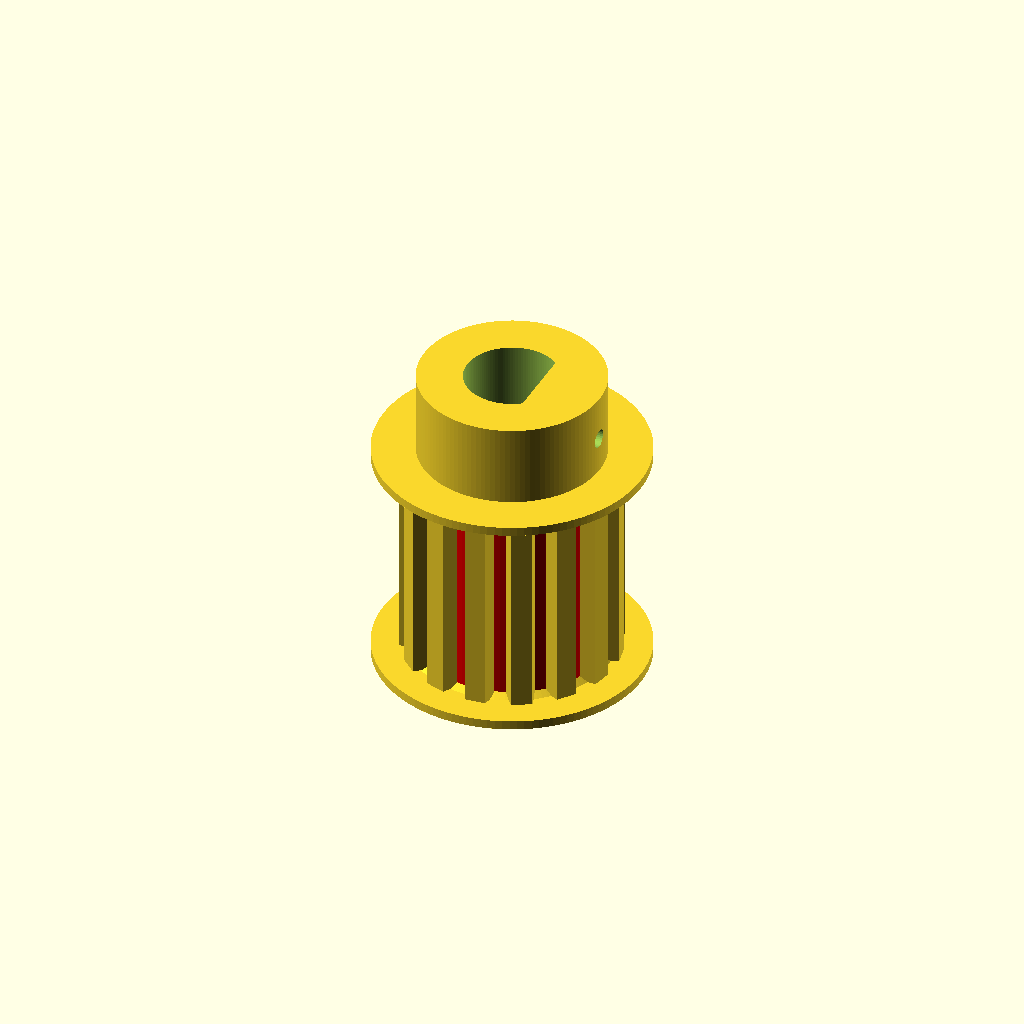
Cell 1 — every parameter at its default value.
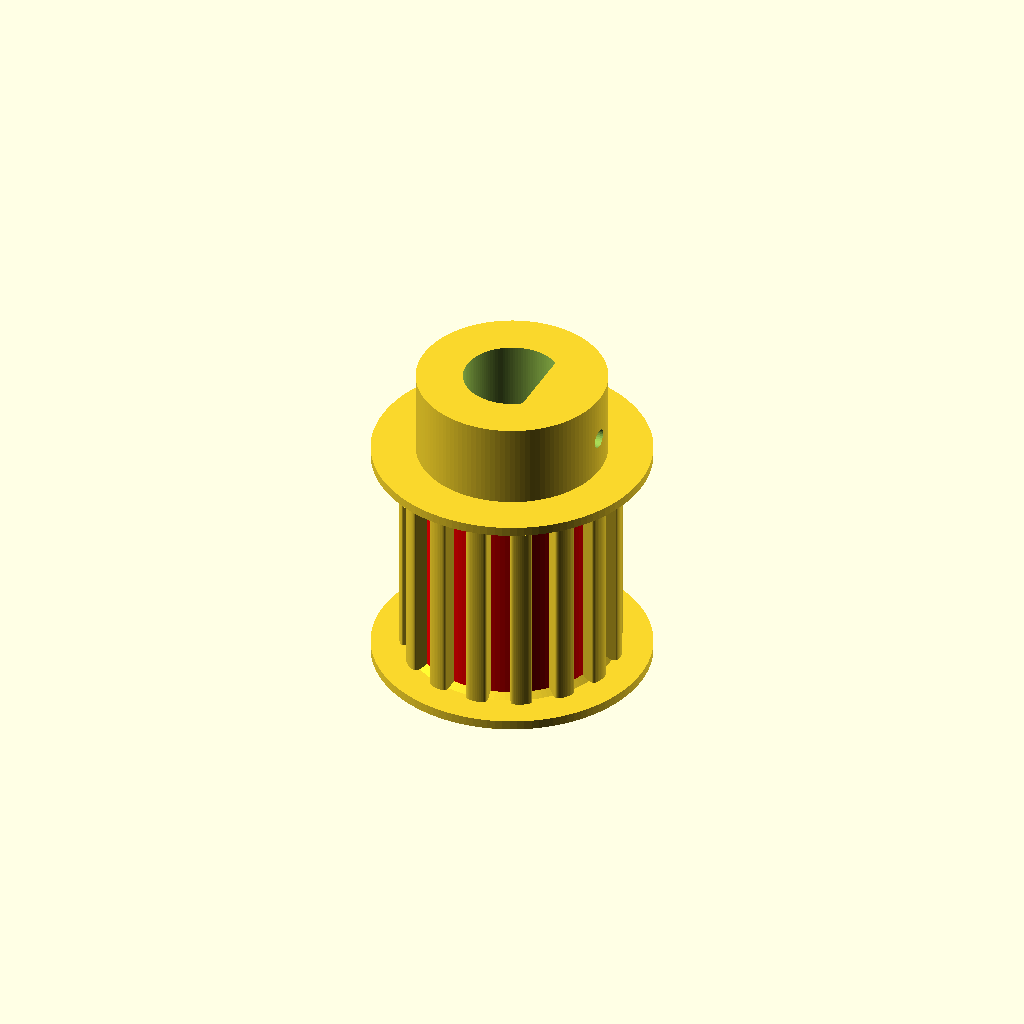
Cell 2 — toothType set to 1, the other parameters unchanged.
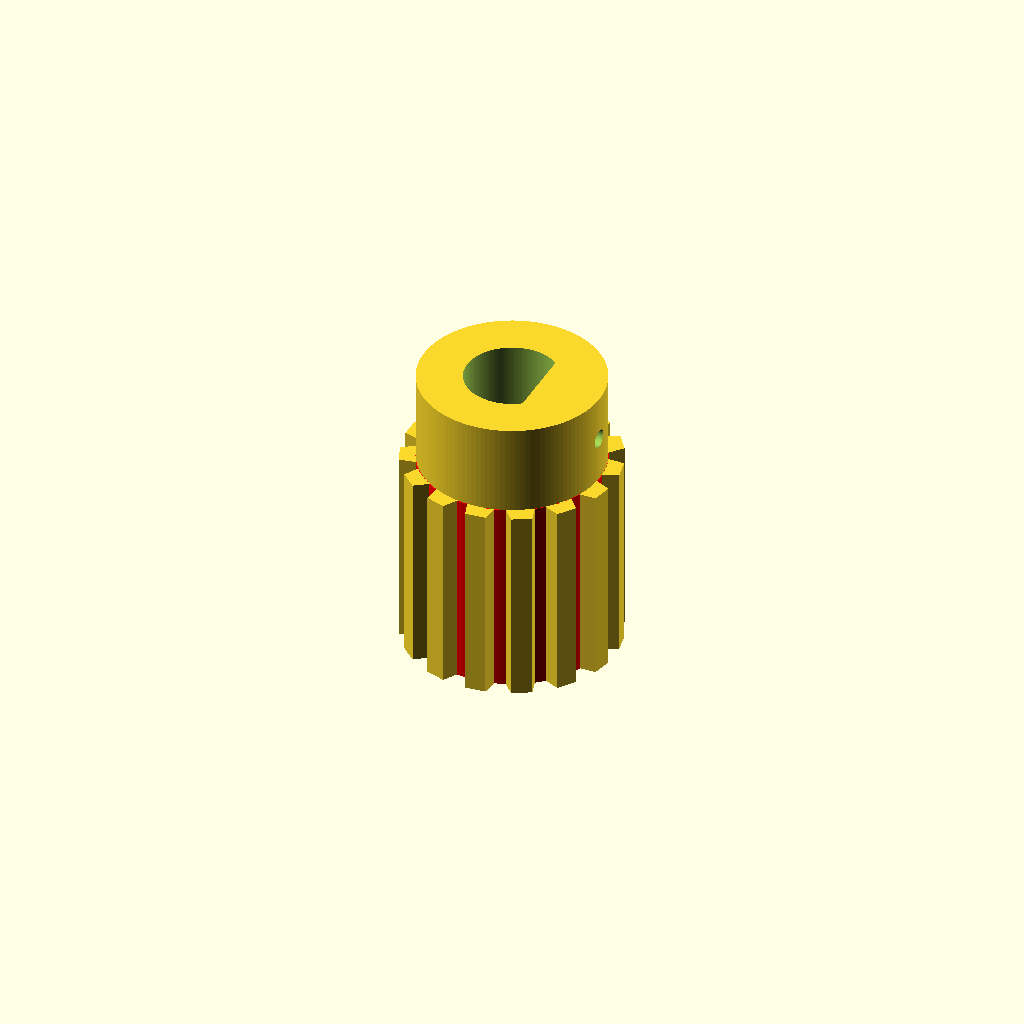
Cell 3: the same model with flanges = 0.
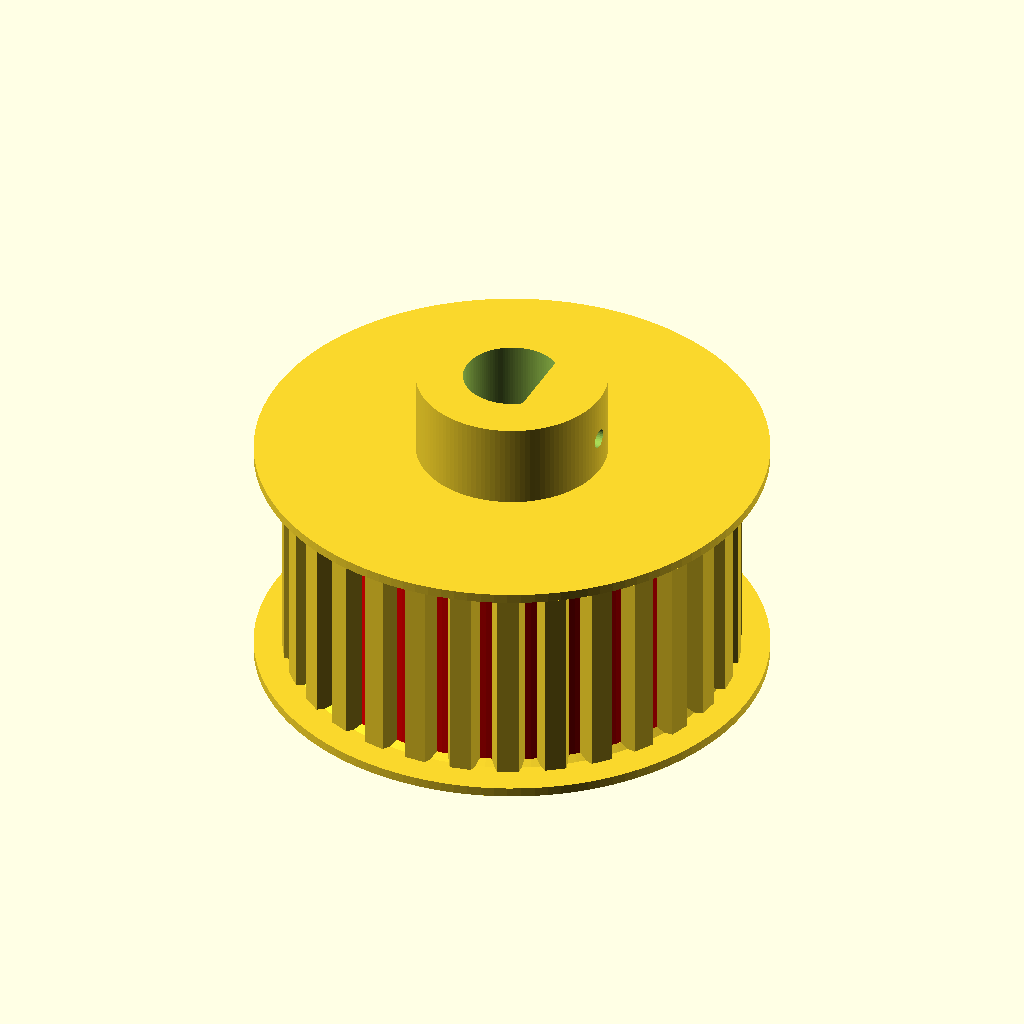
Cell 4 — numTeeth set to 30, the other parameters unchanged.
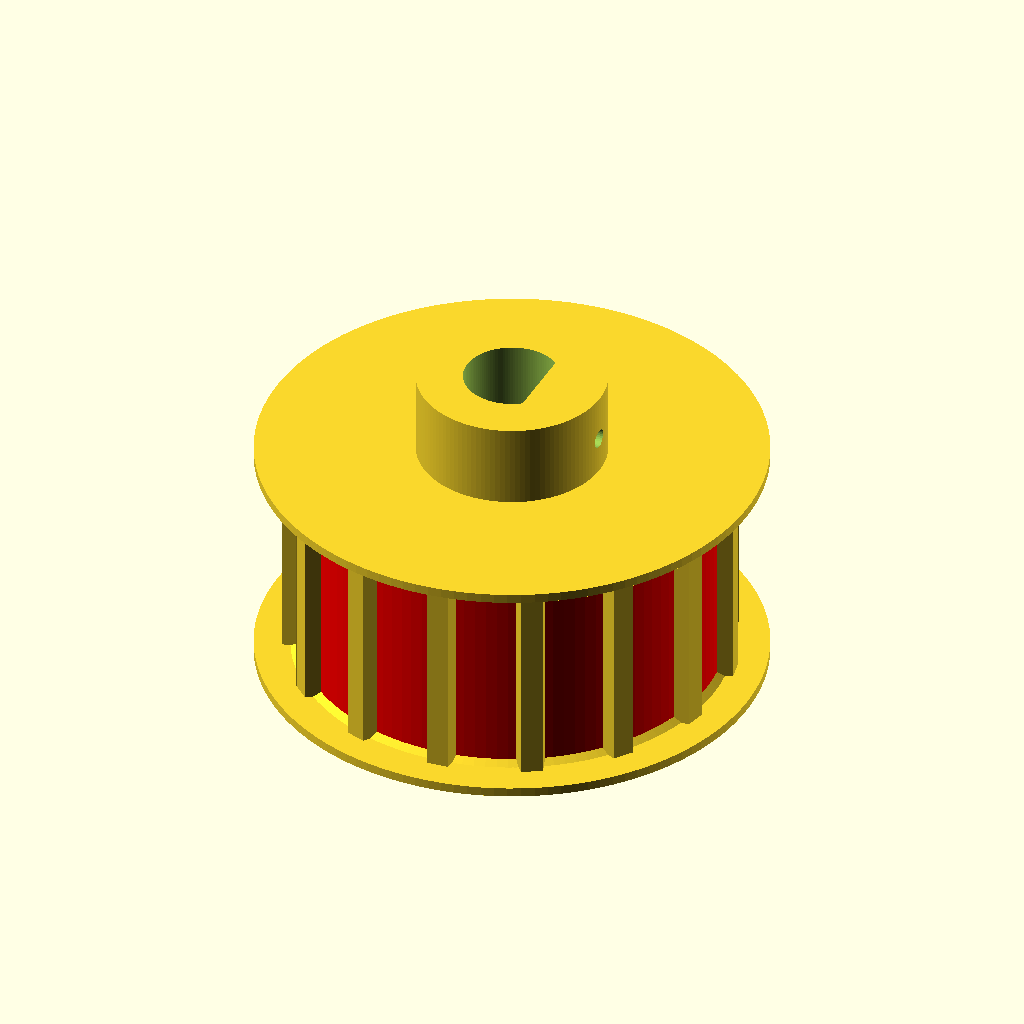
Cell 5: the same model with pitch = 10.16.
All cells are drawn from one camera (rotation 55°, 0°, 25°, orthographic, colour scheme Cornfield), so only the parameter changes between them.
The OpenSCAD source (macos/system/library/openscad/0664_Parametric_Timing_Pulley_v4.scad):
// [FL_INDEX: keywords="openscad, 3d_parametric, Parametric_Timing_Pulley_v4, csg_solid" | COT="Parametric OpenSCAD design from 3DCodeverse"]
// Title: Parametric Timing Pulley v4

// By Erik de Bruijn <reprap@erikdebruijn.nl>
// License: GPLv2 or later
// Modified by James Newton <jamesnewton@massmind.org> as follows:
// 2012/05/31 James Newton: Corrected issue with setscrew holes poking all the way through the opposite side of the hub.
// the teardrop height must be half the hubDiameter and then the hole has to be translated out to the shaftDiameter
// Also added hubSetScrewAngle so the setscrew holes can be angled for use of the pully on drill press handels
// where the handles come out at an angle. This allows the drill press to be automated as part of a CNC conversion.
// Minor corrections... Also probably introduced minor errors.
// 2012/11/27 James Newton: Added option for a flat on the shaft. Horrible hack to keep it from blocking the first set screw. 
// It would be great to move the flat into the hub, but since the shaft is subtracted out after the hub is built, this would 
// require serious effort.
// Cleaned up the code a bit so that multiple pulleys can be rendered in one file.
// Added simple example of calculating the second pulley's size from a ratio of a first pulley.
// 2017/04/26? DJ Delore added Trapizoidal teeth.
// 2017/10/03 Updated to work with Customizer
//
// Goal: the goal of this parametric model is to generate a high quality custom timing pulley that is printable without 
// support material.
// NOTE: The diameter of the gear parts are determined by the belt's pitch and number of teeth on a pully.
// updates:
// numSetScrews allows you to specify multiple set screws, 1 or 3 are useful values. With 3 you will be able to center the axis.

// //////////////////////////////
// Includes
// //////////////////////////////

include <MCAD/teardrop.scad>
// See the bottom of the script to comment it out if you don't want to use this include!
//

// //////////////////////////////
// USER PARAMETERS
// //////////////////////////////

//Shape of the teeth. For square, set the toothWidth a little low.
toothType = 4; // [1:slightly rounded, 2:oval sharp, 3:square, 4:trapezoidal] 
//Number of teeth on the pulley, minimum is probably 15. This value together with the pitch determines the pulley diameter
numTeeth = 15;
//Distance between the teeth
pitch = 5.08   ; 
//Width of the teeth on the pulley. Usually a bit less than half the pitch
toothWidth = 2.3; 
//Make slightly bigger than actual, to avoid outward curvature in the inner solid part of the pulley
notchDepth = 1.6; 

//The width/height of the belt. The (vertical) size of the pulley is adapted to this.
beltWidth = 22  ; 
//Thickness of the part excluding the notch depth!
beltThickness = 0.45; 
// the rims that keep the belt from going anywhere, 0, 1 (on the top) or 2
flanges = 2; // [0:none, 1:one, 2:both]
//// how much the flanges angle in toward the inner diameter of the pulley.
flangeHeight = 1;

//The shaft at the center, will be subtracted from the pulley. Better be too small than too wide.
shaftDiameter = 10.2;
//The diameter of the shaft when measured at a flat milled in the shaft. 0 if the shaft is round. Set this and hubSetScreDiameter to 0 to use an embedded nut
shaftFlatDiameter = 8.2;

//If the hub or timing pulley is big enough to fit a nut, this will be embedded.
hubDiameter = 20;
//The hub is connected to the pulley to allow a set screw to go through or as a collar for a nut.
hubHeight = 10;
//Use either a set screw or nut on a shaft. Set to 0 to not use a set screw. Set this and shaftFlatDiameter to 0 to use an embedded nut.
hubSetScrewDiameter = 2;
//Change from 90 to angle the setscrews
hubSetScrewAngle = 90;
//1 is usually fine, 3 allows centering
hubSetScrews = 1;

/* [Hidden] */
PI = 3.14159265;
$fs=0.2; // def 1, 0.2 is high res
$fa=3;//def 12, 3 is very nice


module one_pulley (num_teeth) {
// how much your plastic shrinks when it cools.  PETG shrinks 1.5%
scale([1.015,1.015,1])
intersection() {
  difference() {
  timingPulley
	(pitch            	// distance between the teath
	,beltWidth        	// the width/height of the belt. The (vertical) size of the pulley is adapted to this.
	,beltThickness    	// thickness of the part excluding the notch depth!
	,notchDepth       	// make slightly bigger than actual, to avoid outward curvature in the inner solid part of the pulley
	,toothWidth      	// Teeth of the PULLEY, that is.
	,num_teeth               	// this value together with the pitch determines the pulley diameter
	,1		//flanges          	// the rims that keep the belt from going anywhere, 0, 1 (on the top) or 2
	,1	//flangeHeight    	// how much the flanges angle in toward the inner diameter of the pulley.
	,3/8*25.4 + 0.2  	//shaftDiameter   	// the shaft at the center, will be subtracted from the pulley. Better be too small than too wide.
	,8.02  	//shaftFlatDiameter	// the diameter of the shaft when measured at a flat milled in the shaft. 0 if the shaft is round.
	,20 	//hubDiameter     	// if the hub or timing pulley is big enough to fit a nut, this will be embedded.
	,0 	//hubHeight       	// the hub is connected to the pulley to allow a set screw to go through or as a collar for a nut.
	,0  	//hubSetScrewDiameter// use either a set screw or nut on a shaft. Set to 0 to not use a set screw.
	,90 	//hubSetScrewAngle	// change from 90 to angle the setscrews
	,1  	//hubSetScrews    	// 1 is usually fine, 3 allows centering
	);

	*translate([0, 0, -beltWidth/2+4])
		rotate([0, 90, 0])
		cylinder (d=0.132 * 25.4, h=50);
	*translate([0, 0, -beltWidth/2-4])
		rotate([0, 90, 0])
		cylinder (d=0.136 * 25.4, h=50);
	translate([0, 0, -beltWidth/2])
		rotate([0, 90, 0])
		cylinder (d=0.136 * 25.4, h=50);
  }
  //translate([0,0,-2]) cylinder (d=1000, h=2);
}
}

//one_pulley (31);
//translate([40,0,0]) one_pulley(12);
//translate([0,35,0]) intersection() { translate([0,115,0]) one_pulley(140); cube([40, 20, 20], center=true); }
//translate([40,30,0])
//one_pulley(16);

// //////////////////////////////
// OpenSCAD SCRIPT
// //////////////////////////////


module timingPulley
	(pitch            	// distance between the teath
	,beltWidth        	// the width/height of the belt. The (vertical) size of the pulley is adapted to this.
	,beltThickness    	// thickness of the part excluding the notch depth!
	,notchDepth       	// make it slightly bigger than actual, there's an outward curvature in the inner solid part of the pulley
	,toothWidth      	// Teeth of the PULLEY, that is.
	,numTeeth         	// this value together with the pitch determines the pulley diameter
	,flanges          	// the rims that keep the belt from going anywhere, 0, 1 (on the top) or 2
	,flangeHeight    	// how much the flanges angle in toward the inner diameter of the pulley.
	,shaftDiameter   	// the shaft at the center, will be subtracted from the pulley. Better be too small than too wide.
	,shaftFlatDiameter	// the diameter of the shaft when measured at a flat milled in the shaft. 0 if the shaft is round.
	,hubDiameter     	// if the hub or timing pulley is big enough to fit a nut, this will be embedded.
	,hubHeight       	// the hub is connected to the pulley to allow a set screw to go through or as a collar for a nut.
	,hubSetScrewDiameter// use either a set screw or nut on a shaft. Set to 0 to not use a set screw.
	,hubSetScrewAngle	// change from 90 to angle the setscrews
	,hubSetScrews    	// 1 is usually fine, 3 allows centering
) {

	pulleyDiameter = pitch*numTeeth/PI;

	shaftFlat = shaftDiameter - shaftFlatDiameter;
	totalHeight = beltWidth + flangeHeight*flanges + hubHeight;

	if (shaftFlatDiameter>0 || hubSetScrewDiameter>0) {
		echo("set screw or flat, hub, no nut");
		union() {
			difference() {
				union() {
					timingGear(pitch,beltWidth,beltThickness,numTeeth,notchDepth,flanges);
					hub(hubDiameter,hubHeight,hubSetScrewDiameter);
					}
				translate([0,0,-(beltWidth)]) 
					shaft(totalHeight*2,shaftDiameter); //can't use just totalHeight because the shaft is being centered.
				}
			if (shaftFlatDiameter>0	) {
				if (hubSetScrewDiameter>0) {
					//add in the flat, but put the last set screw hole back in.
					difference() {
						translate([(shaftDiameter/2)-shaftFlat,-shaftDiameter/2,-(beltWidth + flangeHeight*flanges)]) 
							cube([shaftFlat,shaftDiameter,totalHeight]);
						rotate([0,0,360]) translate([shaftDiameter/1.3,0,hubHeight/2]) rotate([0,hubSetScrewAngle,0]) 
							teardrop(hubSetScrewDiameter/2, hubDiameter/1.9, true);
						}
					}
				else {
					//just add in the flat.
					translate([(shaftDiameter/2)-shaftFlat,-shaftDiameter/2,-(beltWidth + flangeHeight*flanges+0.5)]) 
						cube([shaftFlat,shaftDiameter,totalHeight+0.5]);
					}
				}
			}
		}
	else {
		difference() {
			union() {
				timingGear(pitch,beltWidth,beltThickness,numTeeth,notchDepth,flanges);
				if(pulleyDiameter < hubDiameter) {
					hub(hubDiameter,hubHeight,hubSetScrewDiameter);
					}
				}
			translate([0,0,-(beltWidth)]) shaft(totalHeight*2,shaftDiameter); 
			//can't use just totalHeight because the shaft is being centered.
		if(pulleyDiameter >= hubDiameter) {
			echo("no hub needed");
			translate([0,0,-(beltWidth/2)]) nutSize(shaftDiameter,beltWidth);
			}
		else {
			translate([0,0,hubHeight-(beltWidth/2)]) nutSize(shaftDiameter,beltWidth);

			}

		}
	}
module shaft(shaftHeight, shaftDiameter)  {	
	cylinder(h = shaftHeight+2, r = shaftDiameter/2, center =true);
	}


module timingGear(pitch,beltWidth,beltThickness,numTeeth,notchDepth,flanges) {
	toothHeight = beltWidth+flangeHeight*flanges;
	circumference = numTeeth*pitch;
	outerRadius = circumference/PI/2-beltThickness;
	innerRadius = circumference/PI/2-notchDepth-beltThickness;

	union()
	{
		//solid part of gear
		color("red")
		translate([0,0,-toothHeight]) cylinder(h = toothHeight, r = innerRadius, center =false);
		//teeth part of gear
		translate([0,0,-toothHeight/2]) teeth(pitch,numTeeth,toothWidth * outerRadius/(outerRadius+beltThickness),notchDepth,toothHeight);
	
		// flanges:
		color("blue")
		if (1==flanges) {
			//bottom flange
			//translate([0,0,-toothHeight-0.5]) cylinder(h = 1, r=outerRadius+3);
			translate([0,0,-toothHeight-0.5]) rotate_extrude () {
				intersection() {
					hull() {
					translate([outerRadius+2, 0.5]) circle(d=1.4);
					translate([2, 0.5]) circle(d=1.4);
					}
					square ([outerRadius+5, 1]);
				}
			}
			translate([0,0,-toothHeight]) cylinder(h = flangeHeight, r1=outerRadius,r2=innerRadius);
			}
		if (2==flanges) {
			//top flange
			translate([0,0,0]) cylinder(h = 1, r=outerRadius+3);
			translate([0,0,-flangeHeight]) cylinder(h = flangeHeight, r2=outerRadius,r1=innerRadius);
			//bottom flange
			translate([0,0,-toothHeight-0.5]) cylinder(h = 1, r=outerRadius+3);
			translate([0,0,-toothHeight]) cylinder(h = flangeHeight, r1=outerRadius,r2=innerRadius);
			}
		}
	}

	module teeth(pitch,numTeeth,toothWidth,notchDepth,toothHeight)
	{
		// teeth are apart by the 'pitch' distance
		// this determines the outer radius of the teeth
		circumference = numTeeth*pitch;
		outerRadius = circumference/PI/2-beltThickness;
		innerRadius = circumference/PI/2-notchDepth-beltThickness;
		echo("Outer diameter is: ", outerRadius*2);
		echo("Inner diameter is: ", innerRadius*2);
		
		for(i = [0:numTeeth-1])
		{
			rotate([0,0,180/numTeeth+i*360/numTeeth]) translate([innerRadius,0,0]) 
				tooth(toothWidth,notchDepth, toothHeight,toothType, numTeeth);
		}
	}
	module tooth(toothWidth,notchDepth, toothHeight,toothType, numTeeth)
	{
		if(toothType == 1)
		{
			union()
			{
				translate([notchDepth*0.25,0,0]) 
					cube(size = [notchDepth,toothWidth,toothHeight],center = true);
		  		translate([notchDepth*0.75,0,0]) scale([notchDepth/4, toothWidth/2, 1]) 
					cylinder(h = toothHeight, r = 1, center=true);
			}
		}
		if(toothType == 2)
			scale([notchDepth, toothWidth/2, 1]) cylinder(h = toothHeight, r = 1, center=true);

		if(toothType == 3)
		{
			union()
			{
				translate([notchDepth*0.5-1,0,0]) cube(size = [notchDepth+2,toothWidth,toothHeight],center = true);
		  		//scale([notchDepth/4, toothWidth/2, 1]) cylinder(h = toothHeight, r = 1, center=true);
			}
		}
		if(toothType == 4)
		{
			translate([0,0,-toothHeight/2])
			  linear_extrude (toothHeight) {
			        tw = toothWidth/2;
				wd = notchDepth*2 * tan(25-(180/numTeeth));

				polygon (points=[
					[-notchDepth, -tw - wd],
					[-notchDepth,  tw + wd],
					[ notchDepth,  tw],
					[ notchDepth, -tw]
				]);
			  }
		}
	}

module hub(hubDiameter,hubHeight,hubSetScrewDiameter) {
	if(hubSetScrewDiameter == 0) {
		cylinder(h = hubHeight, r = hubDiameter/2, center =false);
		}
	if(hubSetScrewDiameter > 0) {
		difference() 	{
			cylinder(h = hubHeight, r = hubDiameter/2, center =false);
			for(rotZ=[1:hubSetScrews])
				rotate([0,0,360*(rotZ/hubSetScrews)]) translate([shaftDiameter/1.3,0,hubHeight/2]) rotate([0,hubSetScrewAngle,0]) 
					teardrop(hubSetScrewDiameter/2, hubDiameter/1.9,true);
			}
		}
	}
}


module nutSize(d, h) { //guesses a net size based on the shaft diameter. Warns on non-standard diameters
//http://www.physics.harvard.edu/services/machineshop/shoplinks/MetricScrewThreadChart.pdf
//https://docs.google.com/spreadsheet/ccc?key=0Akap0WDOII5mdDhiVDJyTmQ5QXhSMTJ6Z2ZZWmFxQkE#gid=1
	if (d<1.78) {echo("ERROR: Shaft to small for nut");}
	if (d>=1.78 	&& d<1.85)  {nut( 1.6,h);}	//an M1.6 nut will be used on a shaft from 1.78 to 1.85mm
	if (d>=1.85	&& d<2.01)  {nut( 1.8,h);}
	if (d>=2.01	&& d<2.63)  {nut( 2.0,h);}
	if (d>=2.63	&& d<3.37)  {nut( 3.0,h);}
	if (d>=3.37	&& d<3.89)  {nut( 3.5,h);}
	if (d>=3.89	&& d<4.42)  {nut( 4.0,h);}
	if (d>=4.42	&& d<4.86)  {nut( 4.5,h);}
	if (d>=4.86	&& d<5.63)  {nut( 5.0,h);}
	if (d>=5.63	&& d<6.64)  {nut( 6.0,h);}
	if (d>=6.64	&& d<7.67)  {nut( 7.0,h);}
	if (d>=7.67	&& d<9.26)  {nut( 8.0,h);}
	if (d>=9.26	&& d<11.30) {nut(10.0,h);}
	if (d>=11.30	&& d<13.28) {nut(12.0,h);}
	if (d>=13.28	&& d<15.27) {nut(14.0,h);}
	if (d>=15.27	&& d<17.25) {nut(16.0,h);}
	if (d>=17.25	&& d<19.43) {nut(18.0,h);}
	if (d>=19.43	&& d<20.62) {nut(20.0,h);}
   if (d>=20.62)	{echo ("ERROR: Shaft to big for nut");}
	}


// also in ~/RepRap/Object Files/nuts.scad
module nut(nutSize,height) {
// Based on some random measurements:
// M3 = 5.36
// M5 = 7.85
// M8 = 12.87
	hexSize = nutSize + 12.67 - 8; // only checked this for M8 hex nuts!!
	echo("Nut size:",nutSize);
	union() {
		 for(i=[0:5]) {
			intersection() {
				rotate([0,0,60*i]) translate([0,-hexSize/2,0]) cube([hexSize/2,hexSize,height]);
				rotate([0,0,60*(i+1)]) translate([0,-hexSize/2,0]) cube([hexSize/2,hexSize,height]);
				}
			}
		}
	}

timingPulley
	(pitch            	// distance between the teath
	,beltWidth        	// the width/height of the belt. The (vertical) size of the pulley is adapted to this.
	,beltThickness    	// thickness of the part excluding the notch depth!
	,notchDepth       	// make it slightly bigger than actual, there's an outward curvature in the inner solid part of the pulley
	,toothWidth      	// Teeth of the PULLEY, that is.
	,numTeeth         	// this value together with the pitch determines the pulley diameter
	,flanges          	// the rims that keep the belt from going anywhere, 0, 1 (on the top) or 2
	,flangeHeight    	// how much the flanges angle in toward the inner diameter of the pulley.
	,shaftDiameter   	// the shaft at the center, will be subtracted from the pulley. Better be too small than too wide.
	,shaftFlatDiameter	// the diameter of the shaft when measured at a flat milled in the shaft. 0 if the shaft is round.
	,hubDiameter     	// if the hub or timing pulley is big enough to fit a nut, this will be embedded.
	,hubHeight       	// the hub is connected to the pulley to allow a set screw to go through or as a collar for a nut.
	,hubSetScrewDiameter// use either a set screw or nut on a shaft. Set to 0 to not use a set screw.
	,hubSetScrewAngle	// change from 90 to angle the setscrews
	,hubSetScrews    	// 1 is usually fine, 3 allows centering
);

/* include: module teardrop(radius,height,truncated)
module teardrop(radius,height,truncated) {
	truncateMM = 1;
	union() {
		if(truncated == true) {
			intersection() {
				translate([0,0,height/2]) scale([1,1,height]) rotate([0,0,180]) 
					cube([radius*2.5,radius*2,1],center=true);
				scale([1,1,height]) rotate([0,0,3*45]) 
					cube([radius,radius,1]);
				}
			}
		if(truncated == false) 	{
			scale([1,1,height]) rotate([0,0,3*45]) 
				cube([radius,radius,1]);
			}
		cylinder(r=radius, h = height);
		}
	}
*/
Parameter table extracted from the source (name, type, default, range or options):
toothType: number, default 4, options 1, 2, 3, 4
numTeeth: number, default 15
pitch: number, default 5.08
toothWidth: number, default 2.3
notchDepth: number, default 1.6
beltWidth: number, default 22
beltThickness: number, default 0.45
flanges: number, default 2, options 0, 1, 2
flangeHeight: number, default 1
shaftDiameter: number, default 10.2
shaftFlatDiameter: number, default 8.2
hubDiameter: number, default 20
hubHeight: number, default 10
hubSetScrewDiameter: number, default 2
hubSetScrewAngle: number, default 90
hubSetScrews: number, default 1
